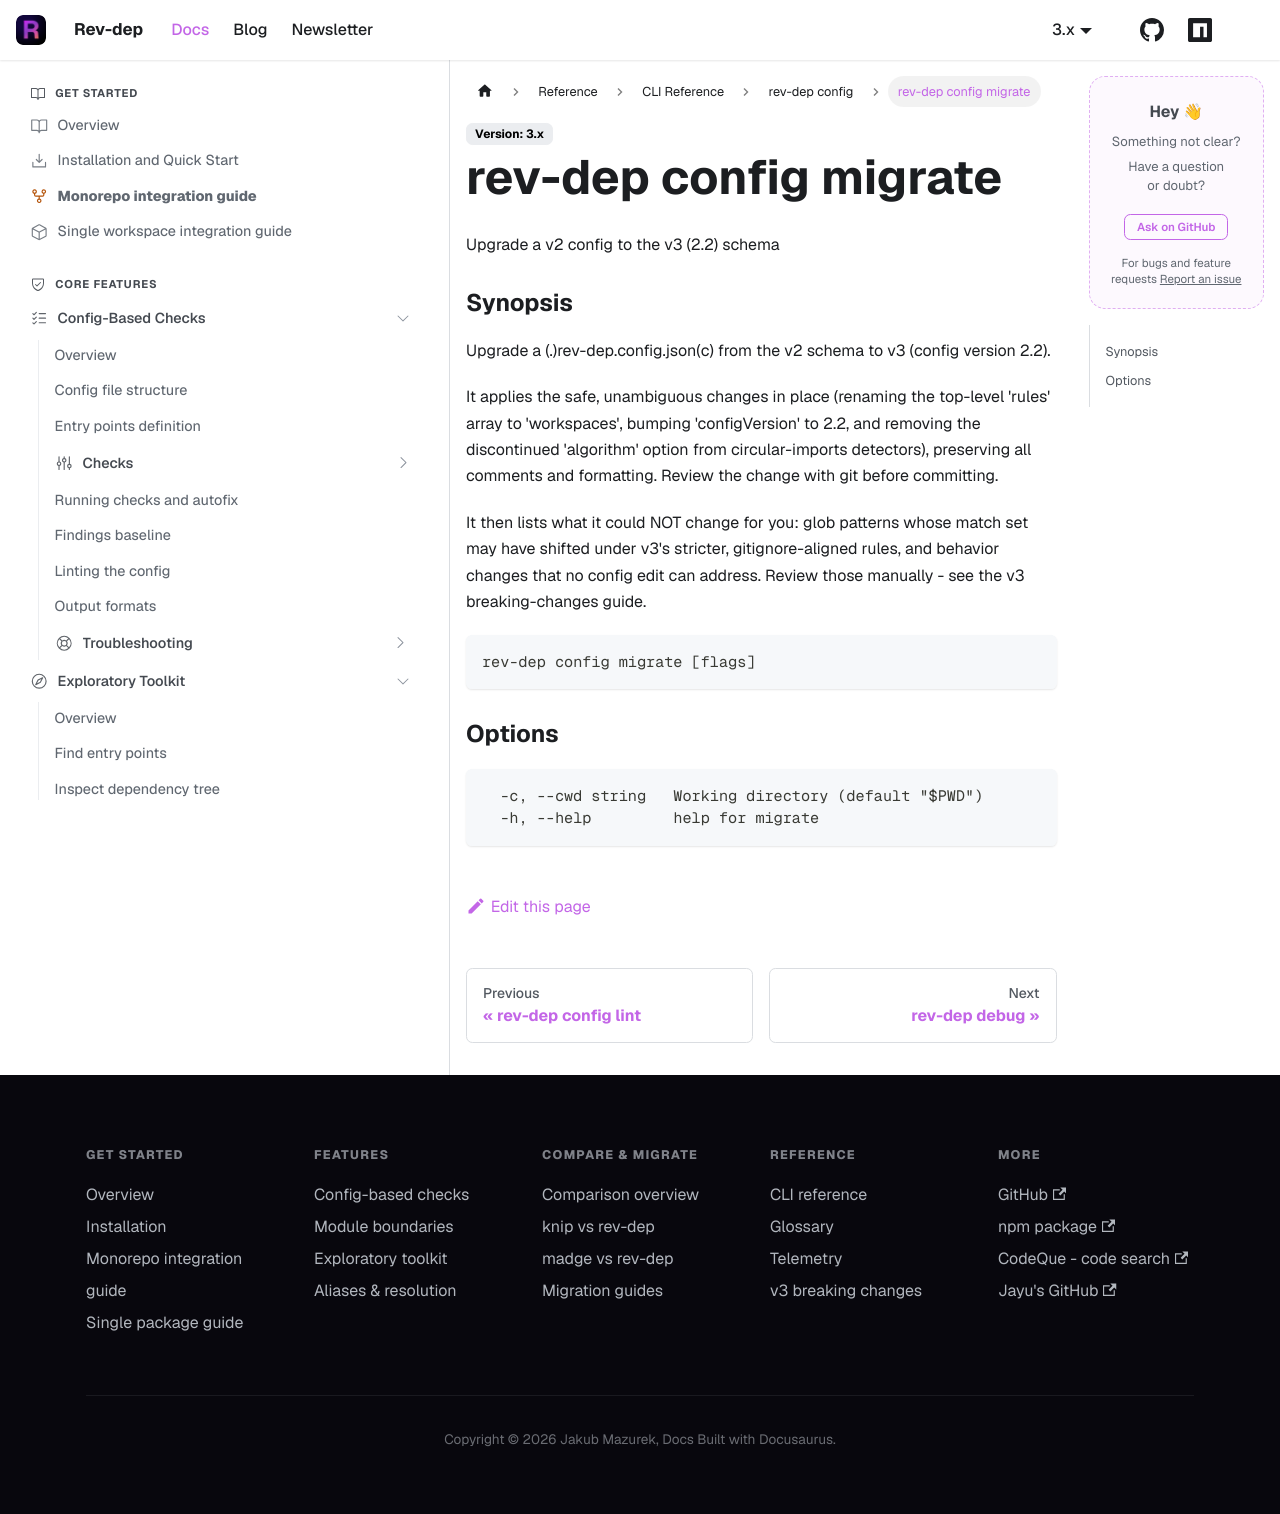

repository: jayu/rev-dep · page: docs/cli-reference/generated/rev-dep_config_migrate.html · generator: docusaurus

---
title: "rev-dep config migrate"
description: "Upgrade a v2 config to the v3 (2.2) schema"
---

Upgrade a v2 config to the v3 (2.2) schema

### Synopsis

Upgrade a (.)rev-dep.config.json(c) from the v2 schema to v3 (config version 2.2).

It applies the safe, unambiguous changes in place (renaming the top-level 'rules' array to
'workspaces', bumping 'configVersion' to 2.2, and removing the discontinued 'algorithm'
option from circular-imports detectors), preserving all comments and formatting. Review the
change with git before committing.

It then lists what it could NOT change for you: glob patterns whose match set may have
shifted under v3's stricter, gitignore-aligned rules, and behavior changes that no config
edit can address. Review those manually - see the v3 breaking-changes guide.

```
rev-dep config migrate [flags]
```

### Options

```
  -c, --cwd string   Working directory (default "$PWD")
  -h, --help         help for migrate
```
